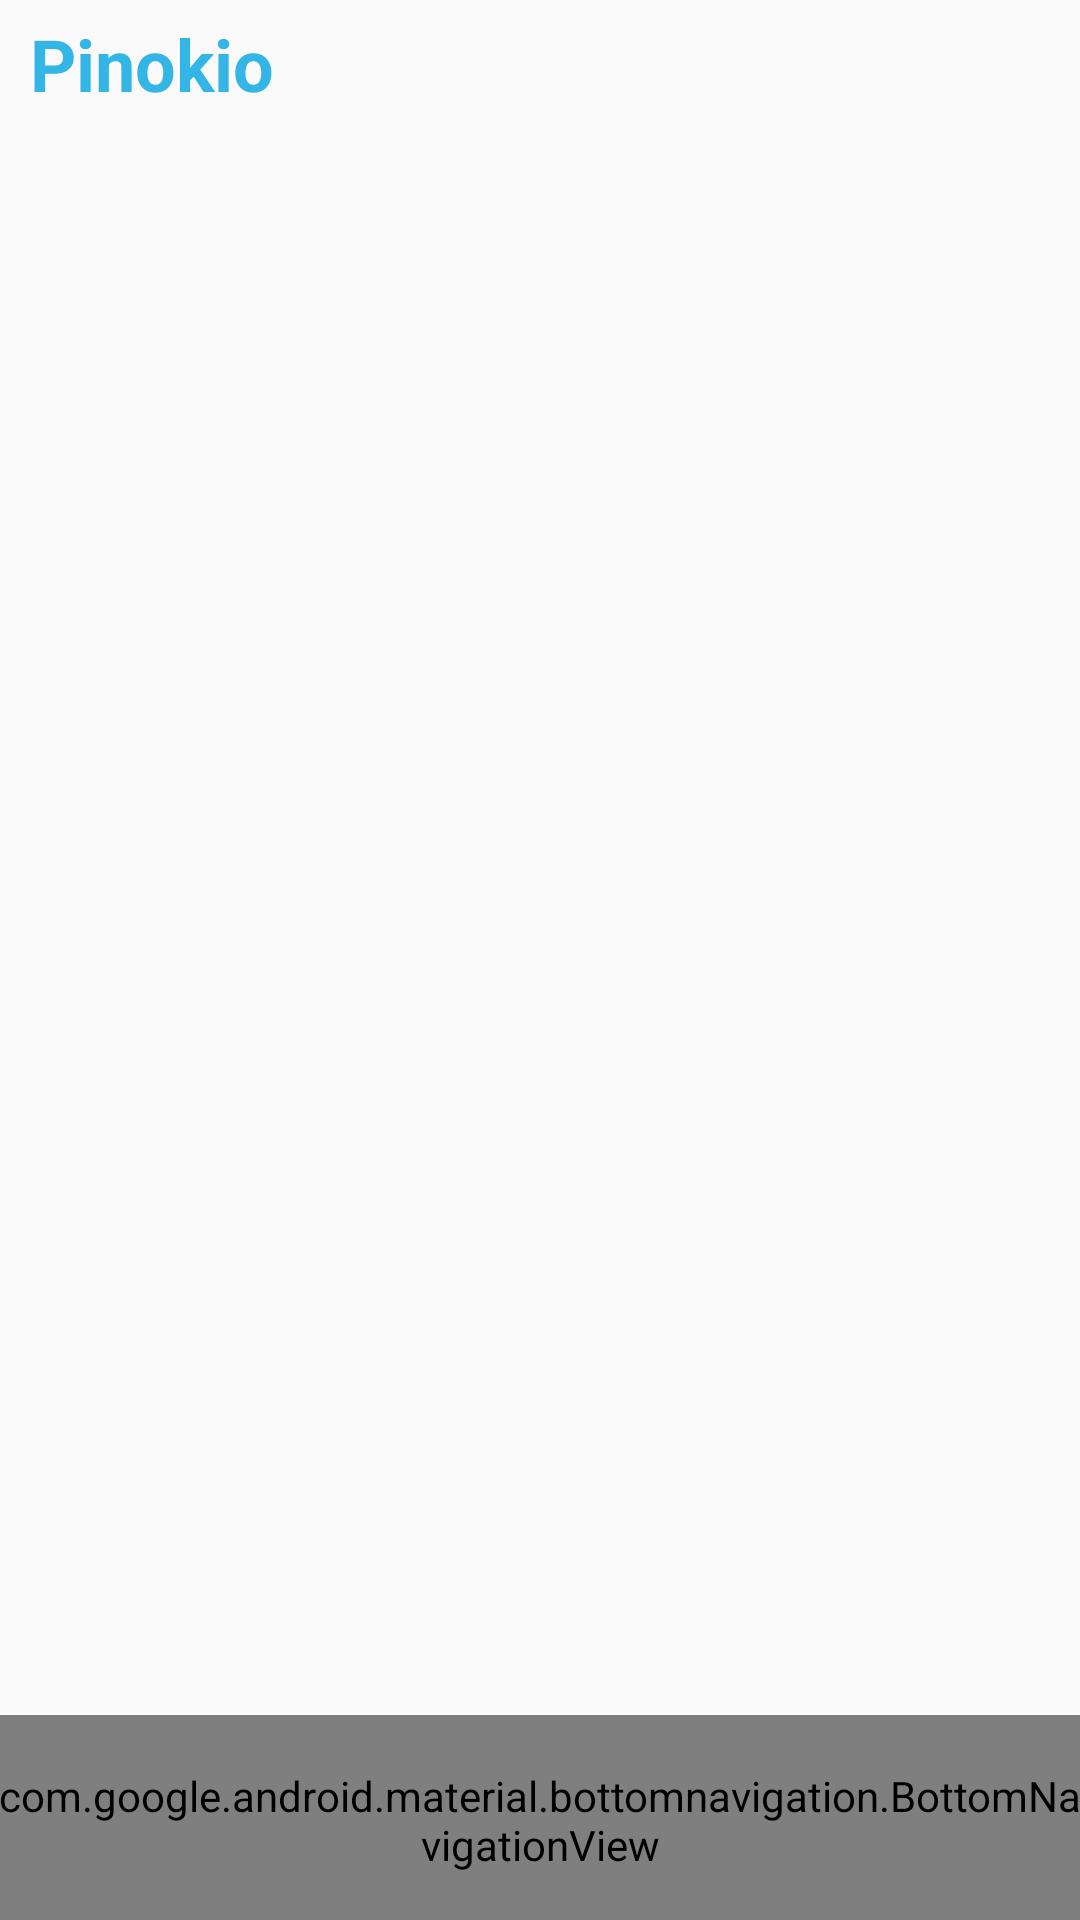

Here is an Android app screen rendered from its layout file. Give the layout XML and the strings, colors and styles it references.
<!-- AndroidManifest.xml: application theme Main_Theme_Pinokio -->
<!-- res/layout/activity_main.xml -->
<?xml version="1.0" encoding="utf-8"?>
<RelativeLayout
    xmlns:android="http://schemas.android.com/apk/res/android"
    xmlns:app="http://schemas.android.com/apk/res-auto"
    android:layout_width="match_parent"
    android:layout_height="match_parent">

    <TextView
        android:id="@+id/header_title"
        android:layout_width="wrap_content"
        android:layout_height="wrap_content"
        android:layout_alignParentStart="true"
        android:layout_alignParentTop="true"
        android:layout_marginStart="10dp"
        android:layout_marginTop="5dp"
        android:text="@string/app_name"
        android:textColor="@android:color/holo_blue_light"
        android:textSize="24sp"
        android:textStyle="bold"
        >

    </TextView>

    <RelativeLayout
        android:id="@+id/frag_frame"
        android:layout_width="match_parent"
        android:layout_height="match_parent"
        android:layout_above="@id/nav_btm"
        android:layout_below="@id/header_title" />

    <com.google.android.material.bottomnavigation.BottomNavigationView
        android:id="@+id/nav_btm"
        android:layout_width="match_parent"
        android:layout_height="70dp"
        android:layout_alignParentBottom="true"
        android:layout_marginStart="-2dp"
        android:layout_marginEnd="-2dp"
        android:layout_marginBottom="-2dp"
        android:background="@drawable/nav_btm_shape"
        app:itemIconSize="48dp"
        app:itemIconTint="@drawable/nav_btm_selector"
        app:itemRippleColor="@null"
        app:labelVisibilityMode="unlabeled"
        app:menu="@menu/nav_btm_menu" />
</RelativeLayout>
<!-- resources referenced by this layout -->
<resources>
  <!-- drawable nav_btm_selector (drawable) -->
  <?xml version="1.0" encoding="utf-8"?>
  <selector xmlns:android="http://schemas.android.com/apk/res/android">
      <item android:state_checked="true" android:color="@android:color/holo_blue_light" />
      <item android:state_checked="false" android:color="@android:color/holo_blue_light" />
  </selector>
  <!-- drawable nav_btm_shape (drawable) -->
  <?xml version="1.0" encoding="utf-8"?>
  
  <shape xmlns:android="http://schemas.android.com/apk/res/android">
      <solid android:color="@color/white" />
      <stroke android:color="#eeee" android:width="2dp" />
  </shape>
  <string name="app_name">Pinokio</string>
  <style name="Main_Theme_Pinokio" parent="Theme.AppCompat.Light.NoActionBar">
          <item name="colorAccent">#33B5E5</item>
  
          <item name="android:statusBarColor">@android:color/transparent</item>
          <item name="android:windowLightStatusBar">true</item>
      </style>
  <!-- not gathered from this repository: default colours our renderer supplied (Android Studio template values) -->
  <color name="white">#FFFFFFFF</color>
</resources>
